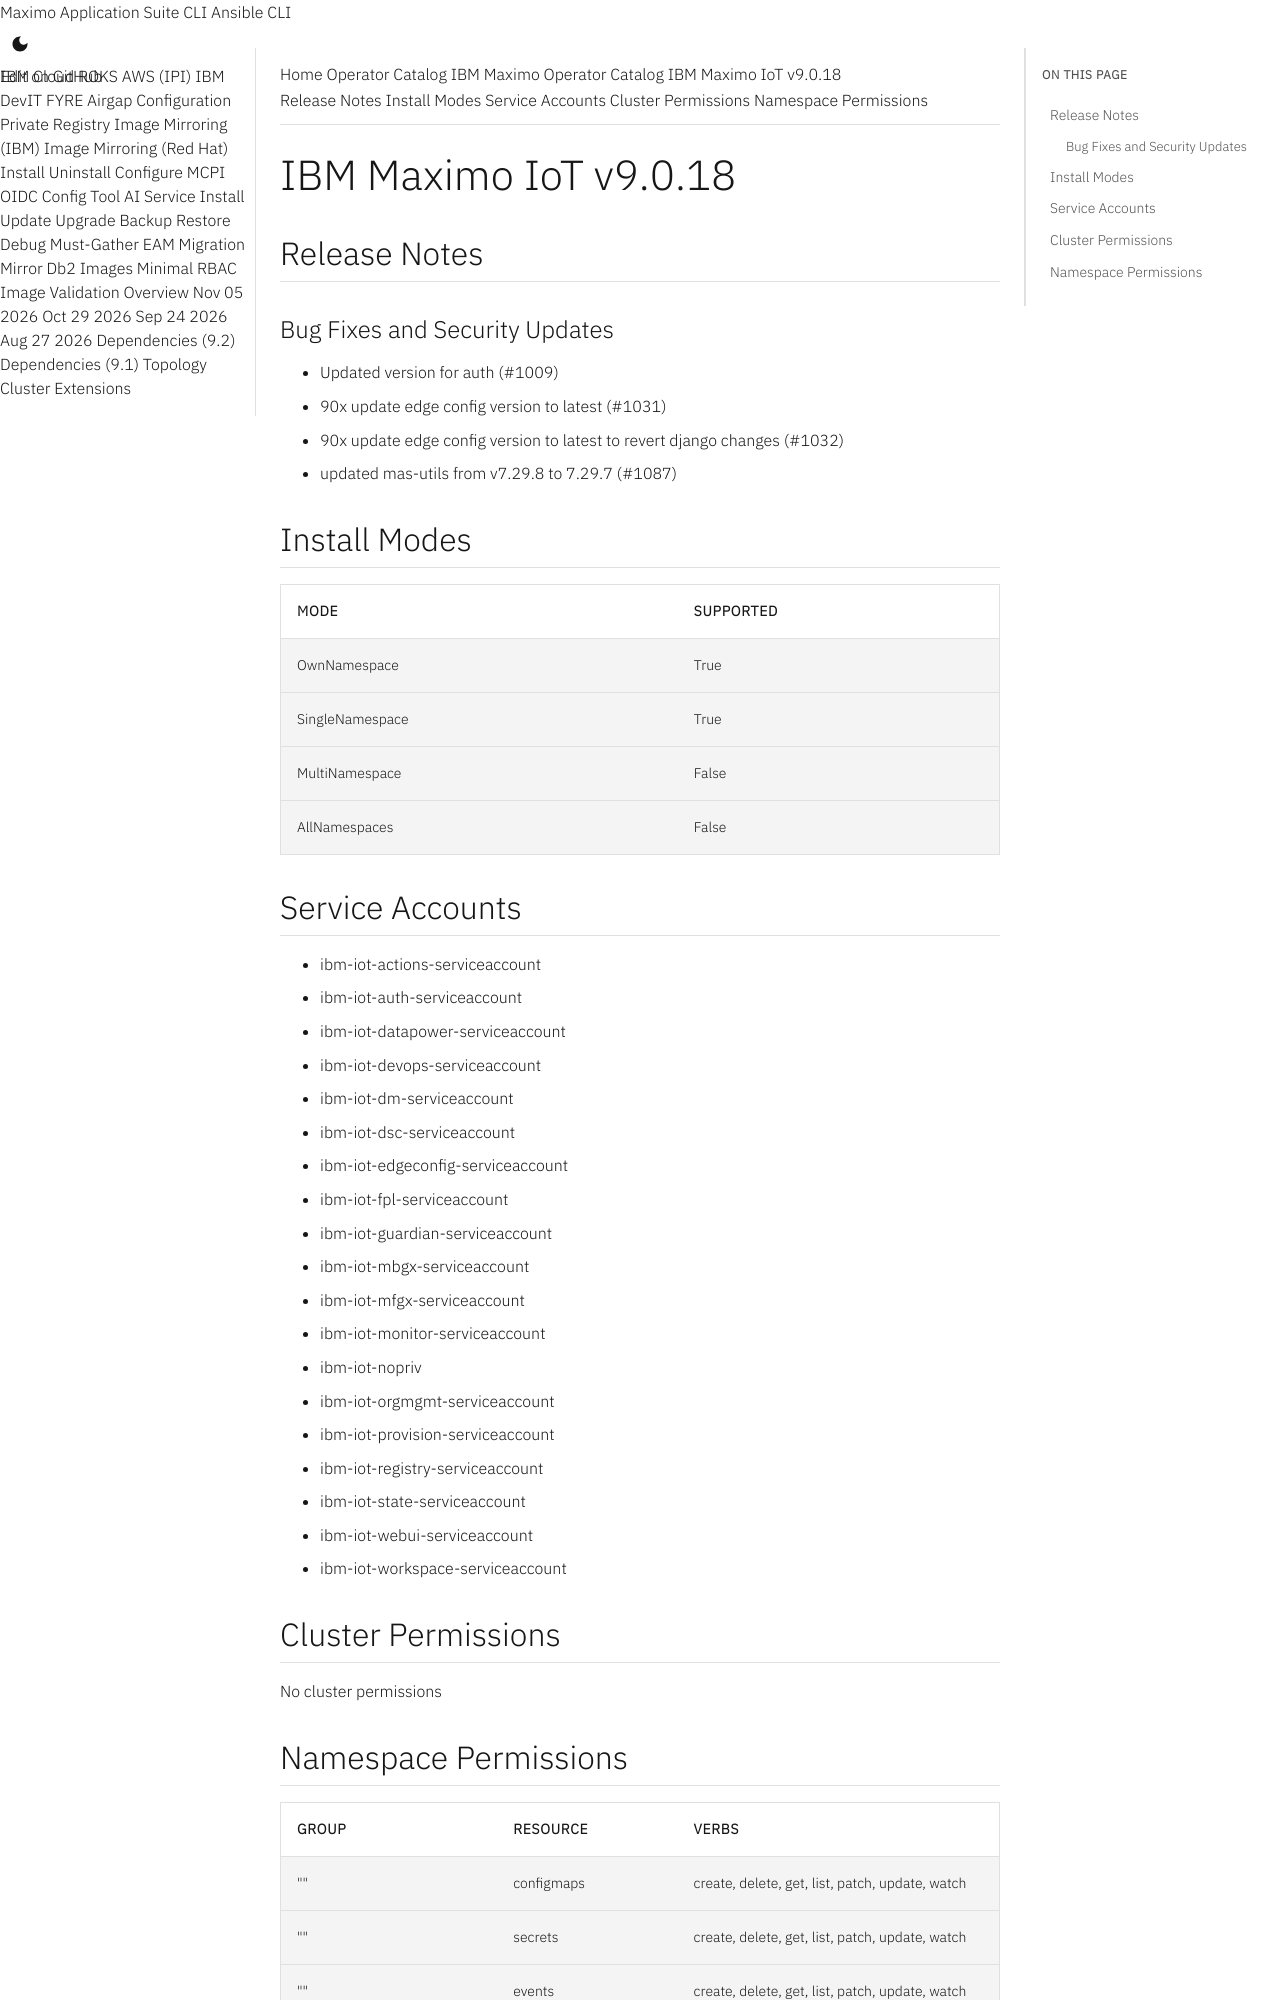

repository: ibm-mas/cli · page: catalogs/packages/ibm-mas-iot/9.0.18/index.html · generator: mkdocs

extra_breadcrumb_title_1: Operator Catalog
extra_breadcrumb_title_2: IBM Maximo Operator Catalog
extra_breadcrumb_url_2: ../../../
nav_title: Operator Catalog

IBM Maximo IoT v9.0.18
================================================================================

Release Notes
--------------------------------------------------------------------------------
### Bug Fixes and Security Updates
- Updated version for auth (#1009)
- 90x update edge config version to latest (#1031)
- 90x update edge config version to latest to revert django changes (#1032)
- updated mas-utils from v7.29.8 to 7.29.7 (#1087)

Install Modes
--------------------------------------------------------------------------------
| Mode                 | Supported |
| :------------------- | :-------- |
| OwnNamespace         | True      |
| SingleNamespace      | True      |
| MultiNamespace       | False     |
| AllNamespaces        | False     |

Service Accounts
--------------------------------------------------------------------------------
- ibm-iot-actions-serviceaccount
- ibm-iot-auth-serviceaccount
- ibm-iot-datapower-serviceaccount
- ibm-iot-devops-serviceaccount
- ibm-iot-dm-serviceaccount
- ibm-iot-dsc-serviceaccount
- ibm-iot-edgeconfig-serviceaccount
- ibm-iot-fpl-serviceaccount
- ibm-iot-guardian-serviceaccount
- ibm-iot-mbgx-serviceaccount
- ibm-iot-mfgx-serviceaccount
- ibm-iot-monitor-serviceaccount
- ibm-iot-nopriv
- ibm-iot-orgmgmt-serviceaccount
- ibm-iot-provision-serviceaccount
- ibm-iot-registry-serviceaccount
- ibm-iot-state-serviceaccount
- ibm-iot-webui-serviceaccount
- ibm-iot-workspace-serviceaccount

Cluster Permissions
--------------------------------------------------------------------------------
No cluster permissions
